Dataset: images (GitHub, JunmyeongPark/yolo26_kant). Classes: knob, sign green, sign off, sign red, sign yellow.

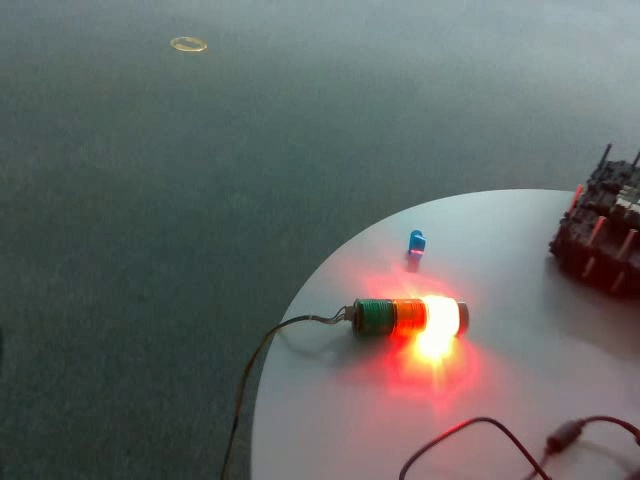
Label: sign red

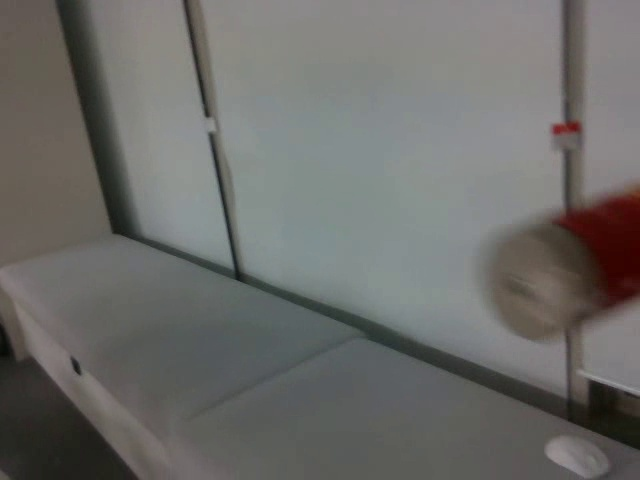
Label: sign off

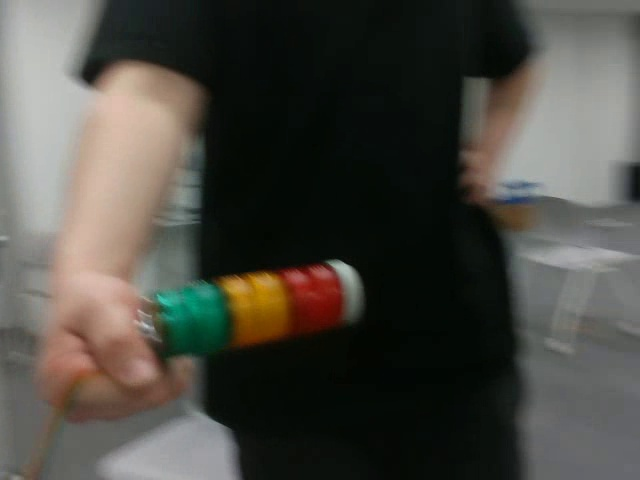
Label: sign off

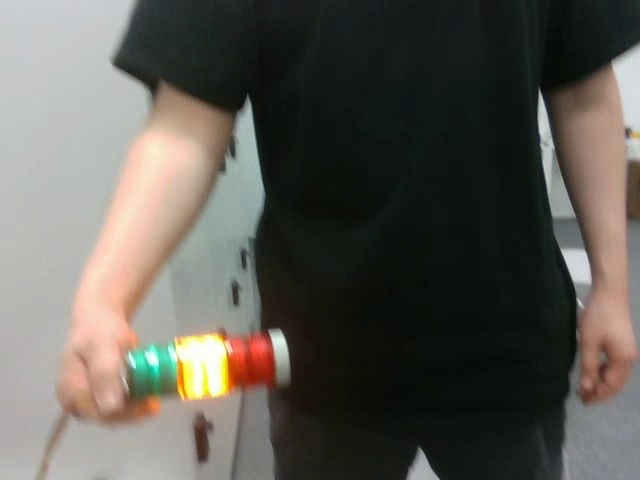
Label: sign yellow

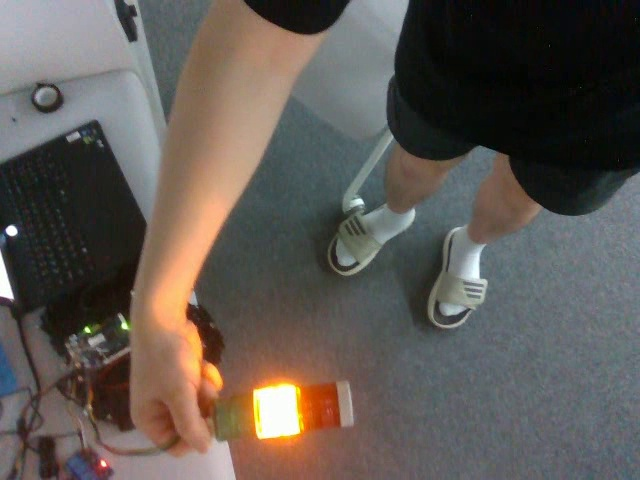
Label: sign yellow

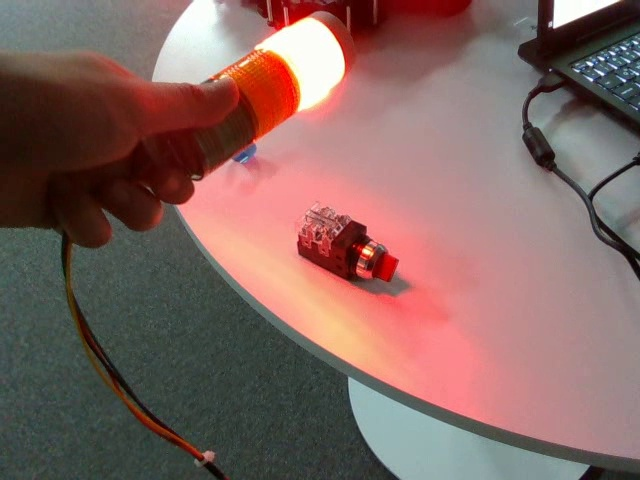
Label: knob
